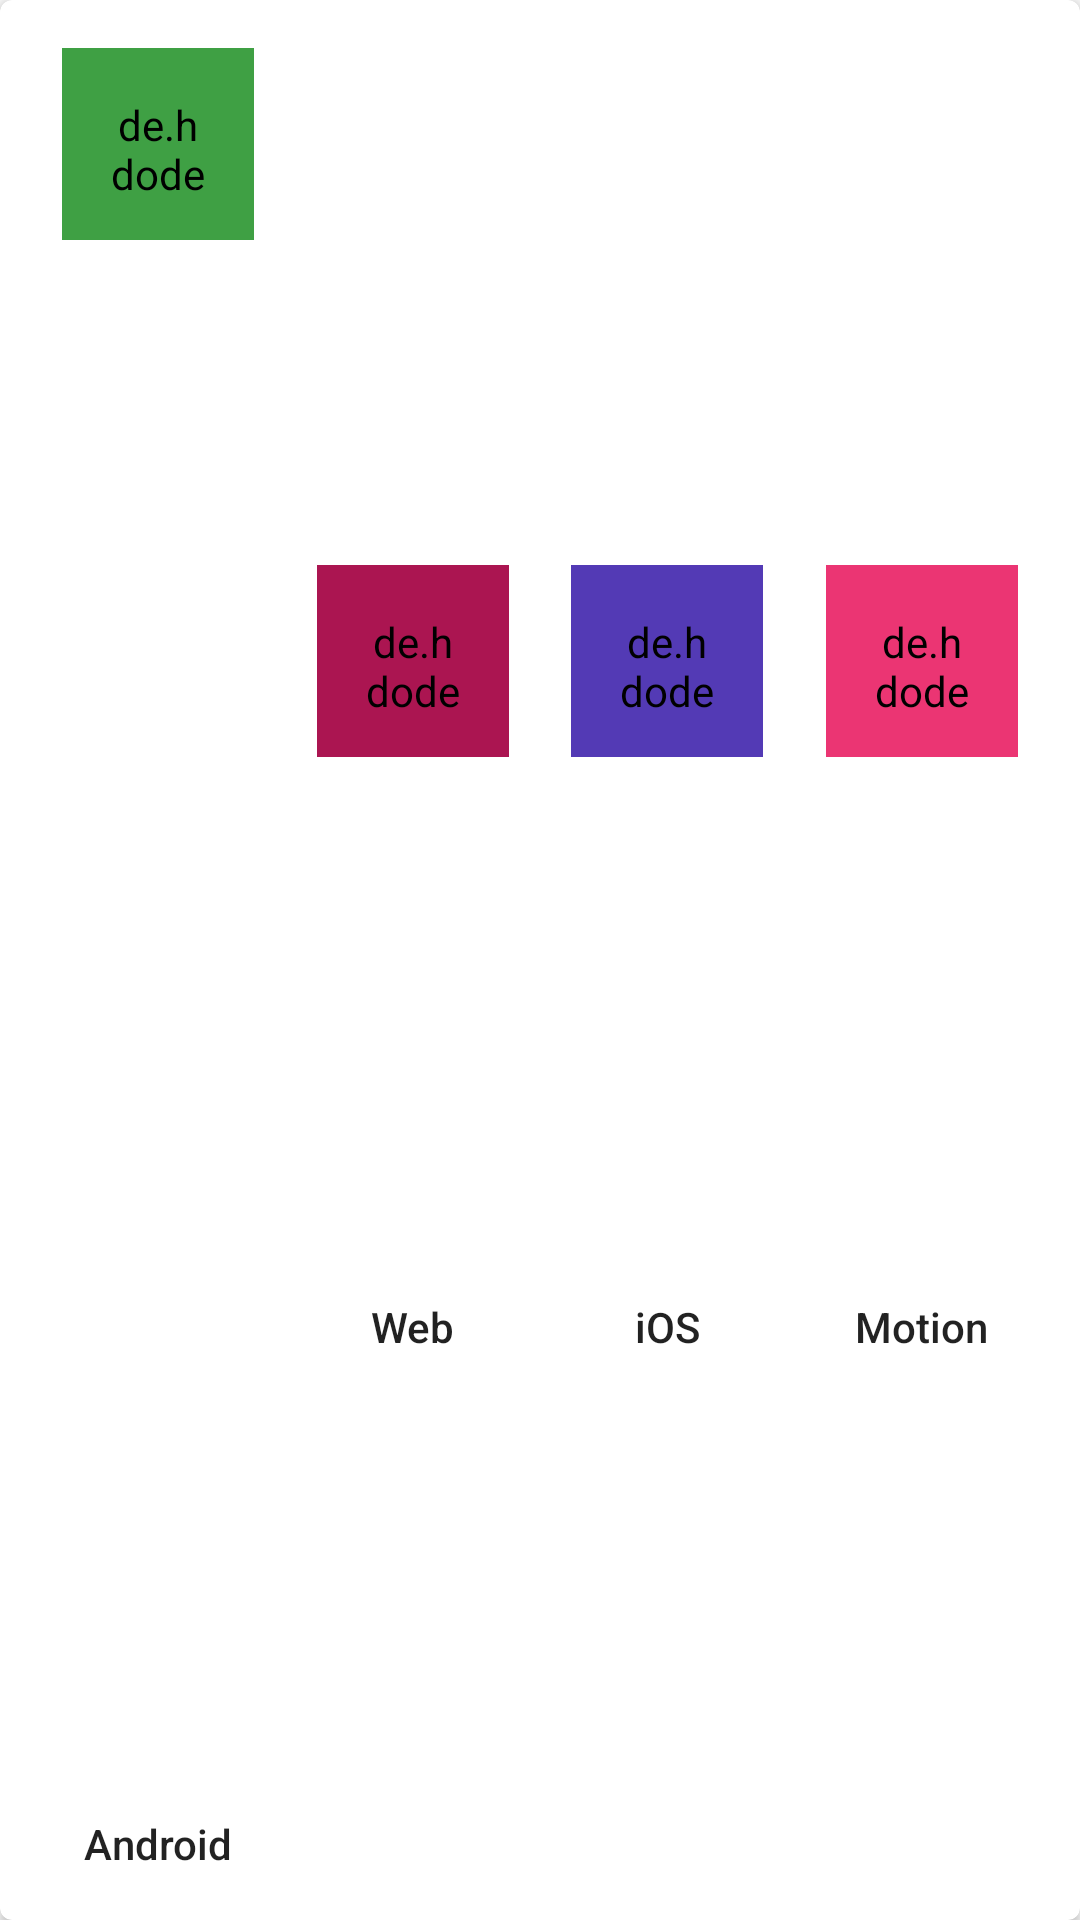

Write the Android layout XML for this screen, with the resource values it uses.
<!-- AndroidManifest.xml: application theme AppTheme -->
<!-- res/layout/view_categories.xml -->
<?xml version="1.0" encoding="utf-8"?>
<android.support.v7.widget.CardView xmlns:android="http://schemas.android.com/apk/res/android"
    xmlns:app="http://schemas.android.com/apk/res-auto"
    android:id="@+id/card_category"
    android:layout_width="0dp"
    android:layout_height="wrap_content"
    android:layout_marginEnd="8dp"
    android:layout_marginStart="8dp"
    android:layout_marginTop="8dp"
    app:cardCornerRadius="4dp"
    app:layout_constraintEnd_toEndOf="parent"
    app:layout_constraintStart_toStartOf="parent"
    app:layout_constraintTop_toBottomOf="@+id/search_expanded_root">

    <android.support.constraint.ConstraintLayout
        android:id="@+id/layout_categories"
        android:layout_width="match_parent"
        android:layout_height="match_parent">

        <de.hdodenhof.circleimageview.CircleImageView
            android:id="@+id/btn_android"
            style="@style/CategoryButton"
            android:layout_width="64dp"
            android:layout_height="64dp"
            android:backgroundTint="#3fa044"
            android:src="@drawable/ic_android_white_24dp"
            app:layout_constraintBottom_toTopOf="@+id/label_android"
            app:layout_constraintEnd_toStartOf="@+id/btn_web"
            app:layout_constraintHorizontal_bias="0.5"
            app:layout_constraintStart_toStartOf="parent"
            app:layout_constraintTop_toTopOf="parent"
            app:layout_constraintVertical_chainStyle="spread_inside" />

        <TextView
            android:id="@+id/label_android"
            style="@style/CategoryText"
            android:layout_width="wrap_content"
            android:layout_height="wrap_content"
            android:text="@string/android"
            app:layout_constraintBottom_toBottomOf="parent"
            app:layout_constraintEnd_toEndOf="@+id/btn_android"
            app:layout_constraintStart_toStartOf="@+id/btn_android"
            app:layout_constraintTop_toBottomOf="@+id/btn_android" />

        <de.hdodenhof.circleimageview.CircleImageView
            android:id="@+id/btn_web"
            style="@style/CategoryButton"
            android:layout_width="64dp"
            android:layout_height="64dp"
            android:backgroundTint="#ab1551"
            android:src="@drawable/ic_desktop_white_24dp"
            app:layout_constraintBottom_toTopOf="@+id/label_web"
            app:layout_constraintEnd_toEndOf="parent"
            app:layout_constraintEnd_toStartOf="@+id/btn_ios"
            app:layout_constraintHorizontal_bias="0.5"
            app:layout_constraintStart_toEndOf="@+id/btn_android"
            app:layout_constraintTop_toTopOf="parent" />

        <TextView
            android:id="@+id/label_web"
            style="@style/CategoryText"
            android:layout_width="wrap_content"
            android:layout_height="wrap_content"
            android:text="@string/web"
            app:layout_constraintBottom_toBottomOf="parent"
            app:layout_constraintEnd_toEndOf="@+id/btn_web"
            app:layout_constraintHorizontal_bias="0.5"
            app:layout_constraintStart_toStartOf="@+id/btn_web"
            app:layout_constraintTop_toBottomOf="@+id/btn_web" />

        <de.hdodenhof.circleimageview.CircleImageView
            android:id="@+id/btn_ios"
            style="@style/CategoryButton"
            android:layout_width="64dp"
            android:layout_height="64dp"
            android:backgroundTint="#533ab5"
            android:src="@drawable/ic_iphone_white_24dp"
            app:layout_constraintBottom_toTopOf="@+id/label_ios"
            app:layout_constraintEnd_toEndOf="parent"
            app:layout_constraintEnd_toStartOf="@+id/btn_motion"
            app:layout_constraintHorizontal_bias="0.5"
            app:layout_constraintStart_toEndOf="@+id/btn_web"
            app:layout_constraintTop_toTopOf="parent" />

        <TextView
            android:id="@+id/label_ios"
            style="@style/CategoryText"
            android:layout_width="wrap_content"
            android:layout_height="wrap_content"
            android:text="@string/ios"
            app:layout_constraintBottom_toBottomOf="parent"
            app:layout_constraintEnd_toEndOf="@+id/btn_ios"
            app:layout_constraintHorizontal_bias="0.5"
            app:layout_constraintStart_toStartOf="@+id/btn_ios"
            app:layout_constraintTop_toBottomOf="@+id/btn_ios" />

        <de.hdodenhof.circleimageview.CircleImageView
            android:id="@+id/btn_motion"
            style="@style/CategoryButton"
            android:layout_width="64dp"
            android:layout_height="64dp"
            android:backgroundTint="#eb3573"
            android:src="@drawable/ic_eq_white_24dp"
            app:layout_constraintBottom_toTopOf="@+id/label_motion"
            app:layout_constraintEnd_toEndOf="parent"
            app:layout_constraintHorizontal_bias="0.5"
            app:layout_constraintStart_toEndOf="@+id/btn_ios"
            app:layout_constraintTop_toTopOf="parent" />

        <TextView
            android:id="@+id/label_motion"
            style="@style/CategoryText"
            android:layout_width="wrap_content"
            android:layout_height="wrap_content"
            android:text="@string/motion"
            app:layout_constraintBottom_toBottomOf="parent"
            app:layout_constraintEnd_toEndOf="@+id/btn_motion"
            app:layout_constraintHorizontal_bias="0.5"
            app:layout_constraintStart_toStartOf="@+id/btn_motion"
            app:layout_constraintTop_toBottomOf="@+id/btn_motion" />

    </android.support.constraint.ConstraintLayout>
</android.support.v7.widget.CardView>
<!-- resources referenced by this layout -->
<resources>
  <!-- drawable ic_desktop_white_24dp (drawable) -->
  <?xml version="1.0" encoding="utf-8"?>
  <layer-list xmlns:android="http://schemas.android.com/apk/res/android">
      <item
          android:drawable="@drawable/ic_desktop"
          android:bottom="2dp"
          android:left="2dp"
          android:right="2dp"
          android:top="2dp" />
  </layer-list>
  <!-- drawable ic_eq_white_24dp (drawable) -->
  <vector xmlns:android="http://schemas.android.com/apk/res/android"
          android:width="24dp"
          android:height="24dp"
          android:viewportWidth="24.0"
          android:viewportHeight="24.0">
      <path
          android:fillColor="#FFFFFFFF"
          android:pathData="M7,18h2L9,6L7,6v12zM11,22h2L13,2h-2v20zM3,14h2v-4L3,10v4zM15,18h2L17,6h-2v12zM19,10v4h2v-4h-2z"/>
  </vector>
  <string name="android">Android</string>
  <string name="ios">iOS</string>
  <string name="motion">Motion</string>
  <string name="web">Web</string>
  <style name="CategoryButton">
          <item name="android:layout_marginTop">16dp</item>
          <item name="android:padding">16dp</item>
          <item name="android:background">@drawable/bg_circle</item>
      </style>
  <style name="CategoryText">
          <item name="android:layout_marginTop">8dp</item>
          <item name="android:layout_marginBottom">16dp</item>
          <item name="android:alpha">0.87</item>
          <item name="android:fontFamily">sans-serif-medium</item>
          <item name="android:textColor">#FF000000</item>
      </style>
  <style name="AppTheme" parent="Theme.AppCompat.Light.NoActionBar">
          
          <item name="colorPrimary">@color/colorPrimary</item>
          <item name="colorPrimaryDark">@color/colorPrimaryDark</item>
          <item name="colorAccent">@color/colorAccent</item>
      </style>
  <!-- not gathered from this repository: default colours our renderer supplied (Android Studio template values) -->
  <color name="colorPrimary">#FF6200EE</color>
  <color name="colorPrimaryDark">#FF3700B3</color>
  <color name="colorAccent">#FF03DAC5</color>
</resources>
